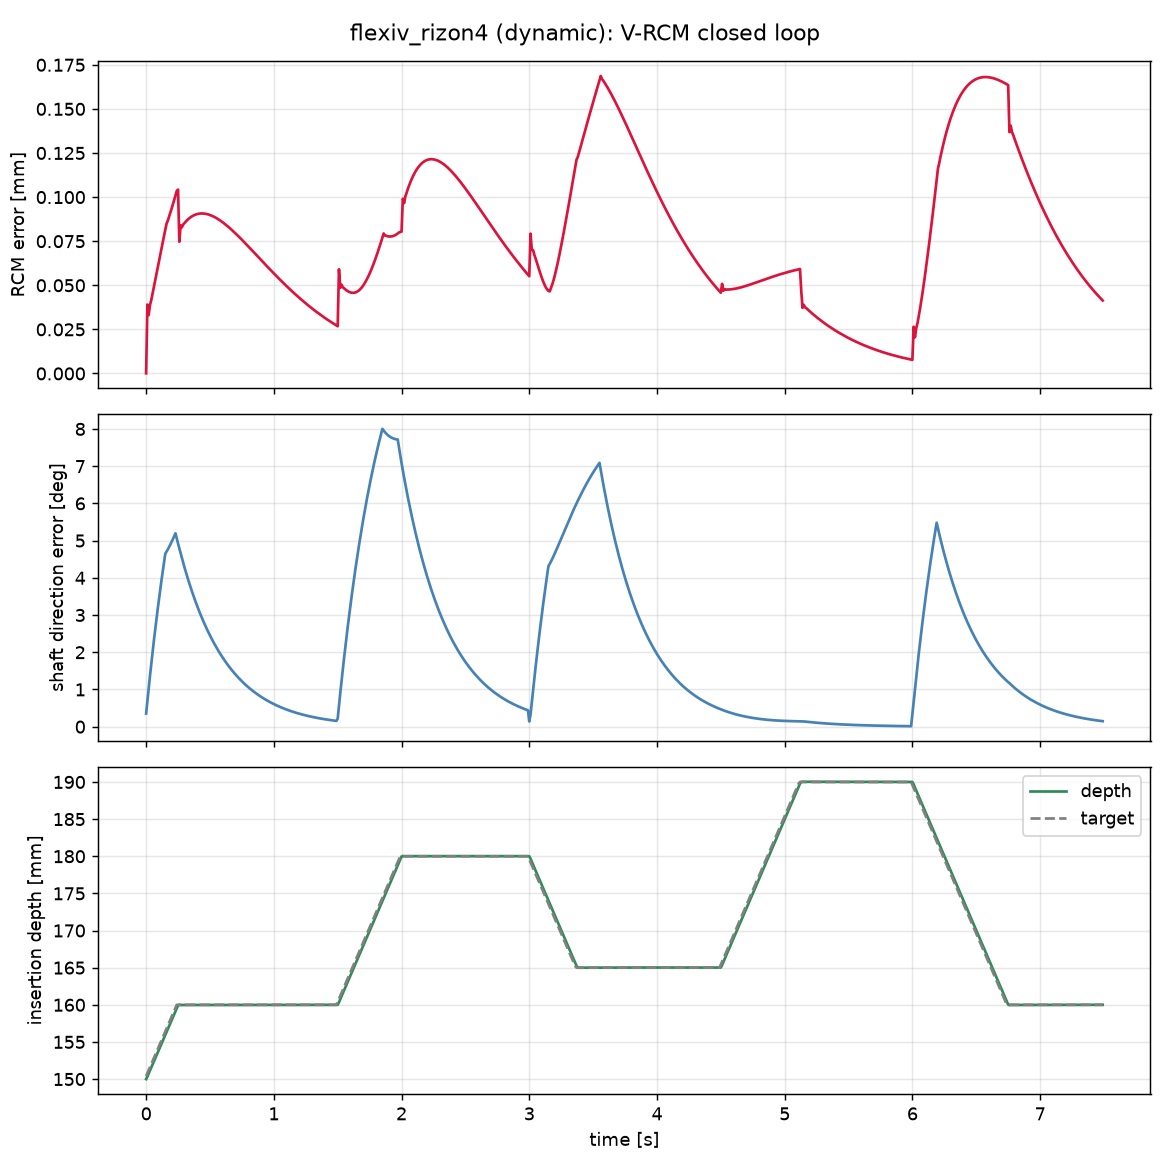

Values plotted in this chart, from the file beside it:
t, qdot, p_tip, d, d_des, rcm_error, rcm_error_norm_mm, length, depth_target
0.00000, -0.004874 -0.023180 0.005197 0.086694 0.…, 0.420000 -0.000000 0.270000, 0.000000 -0.000000 -1.000000, 0.004364 0.004363 -0.999981, -0.000000 -0.000000 -0.000000, 0.000105, 0.15, 0.1504
0.01000, -0.006810 -0.016004 0.002403 0.094059 0.…, 0.420067 0.000028 0.269664, 0.000190 0.000134 -1.000000, 0.008726 0.008726 -0.999924, 0.000038 0.000007 0.000000, 0.03908, 0.1503, 0.1508
0.02000, -0.008692 -0.009025 -0.000243 0.101404 0…, 0.420078 0.000068 0.269249, 0.000306 0.000384 -1.000000, 0.013089 0.013089 -0.999829, 0.000032 0.000010 0.000000, 0.03314, 0.1508, 0.1512
0.03000, -0.010489 -0.002314 -0.002811 0.108453 0…, 0.420125 0.000127 0.268853, 0.000587 0.000750 -1.000000, 0.017450 0.017452 -0.999695, 0.000036 0.000014 0.000000, 0.03873, 0.1511, 0.1516
0.04000, -0.012208 0.004155 -0.005288 0.115287 0.…, 0.420184 0.000204 0.268452, 0.000967 0.001231 -0.999999, 0.021810 0.021815 -0.999524, 0.000038 0.000017 0.000000, 0.04151, 0.1515, 0.152
0.05000, -0.013849 0.010381 -0.007683 0.121890 0.…, 0.420262 0.000297 0.268053, 0.001458 0.001821 -0.999997, 0.026168 0.026177 -0.999315, 0.000040 0.000020 0.000000, 0.04518, 0.1519, 0.1524
0.06000, -0.015410 0.016368 -0.009999 0.128272 0.…, 0.420356 0.000407 0.267654, 0.002055 0.002519 -0.999995, 0.030525 0.030538 -0.999067, 0.000043 0.000023 0.000000, 0.04874, 0.1523, 0.1528
0.07000, -0.016892 0.022122 -0.012241 0.134438 0.…, 0.420466 0.000534 0.267255, 0.002754 0.003321 -0.999991, 0.034879 0.034899 -0.998782, 0.000045 0.000026 0.000000, 0.05239, 0.1527, 0.1532
0.08000, -0.018295 0.027646 -0.014411 0.140393 0.…, 0.420592 0.000676 0.266856, 0.003554 0.004224 -0.999985, 0.039230 0.039260 -0.998459, 0.000048 0.000029 0.000000, 0.05606, 0.1531, 0.1536
0.09000, -0.019619 0.032946 -0.016513 0.146141 0.…, 0.420734 0.000835 0.266457, 0.004451 0.005225 -0.999976, 0.043578 0.043619 -0.998097, 0.000050 0.000032 0.000000, 0.05975, 0.1535, 0.154
0.1, -0.020864 0.038025 -0.018551 0.151687 0.…, 0.420891 0.001008 0.266060, 0.005443 0.006321 -0.999965, 0.047923 0.047978 -0.997698, 0.000053 0.000035 0.000001, 0.06343, 0.1539, 0.1544
0.11, -0.022032 0.042888 -0.020527 0.157035 0.…, 0.421063 0.001197 0.265663, 0.006526 0.007510 -0.999951, 0.052265 0.052336 -0.997261, 0.000055 0.000038 0.000001, 0.06711, 0.1543, 0.1548
0.12, -0.023122 0.047540 -0.022445 0.162190 0.…, 0.421250 0.001401 0.265266, 0.007700 0.008789 -0.999932, 0.056602 0.056693 -0.996786, 0.000058 0.000040 0.000001, 0.07077, 0.1547, 0.1552
0.13, -0.024135 0.051984 -0.024307 0.167157 0.…, 0.421451 0.001619 0.264870, 0.008960 0.010155 -0.999908, 0.060935 0.061048 -0.996273, 0.000061 0.000043 0.000001, 0.07437, 0.1551, 0.1556
0.14, -0.025072 0.056226 -0.026116 0.171939 0.…, 0.421666 0.001851 0.264476, 0.010304 0.011606 -0.999880, 0.065263 0.065403 -0.995722, 0.000063 0.000045 0.000001, 0.07795, 0.1555, 0.156
0.15, -0.025933 0.060269 -0.027874 0.176540 0.…, 0.421895 0.002097 0.264082, 0.011731 0.013140 -0.999845, 0.069587 0.069756 -0.995134, 0.000066 0.000048 0.000001, 0.08148, 0.1559, 0.1564
0.16, -0.026120 0.063431 -0.024749 0.182484 0.…, 0.422138 0.002357 0.263690, 0.013238 0.014753 -0.999804, 0.073928 0.069756 -0.994821, 0.000069 0.000050 0.000002, 0.08497, 0.1563, 0.1568
0.17, -0.026290 0.066450 -0.021694 0.188235 0.…, 0.422395 0.002607 0.263299, 0.014823 0.016326 -0.999757, 0.078268 0.069756 -0.994489, 0.000072 0.000048 0.000002, 0.08669, 0.1567, 0.1572
0.18, -0.026454 0.069330 -0.018725 0.193802 0.…, 0.422665 0.002853 0.262908, 0.016482 0.017856 -0.999705, 0.082607 0.069756 -0.994138, 0.000075 0.000047 0.000002, 0.08896, 0.1571, 0.1576
0.19, -0.026611 0.072073 -0.015834 0.199188 0.…, 0.422948 0.003093 0.262519, 0.018213 0.019343 -0.999647, 0.086944 0.069756 -0.993768, 0.000079 0.000046 0.000002, 0.0912, 0.1575, 0.158
0.2, -0.026760 0.074682 -0.013020 0.204399 0.…, 0.423243 0.003328 0.262131, 0.020015 0.020789 -0.999584, 0.091279 0.069756 -0.993379, 0.000082 0.000045 0.000003, 0.09355, 0.1579, 0.1584
0.21, -0.026903 0.077161 -0.010282 0.209441 0.…, 0.423551 0.003558 0.261744, 0.021886 0.022196 -0.999514, 0.095613 0.069756 -0.992971, 0.000085 0.000044 0.000003, 0.09596, 0.1583, 0.1588
0.22, -0.027040 0.079510 -0.007616 0.214316 0.…, 0.423870 0.003784 0.261358, 0.023824 0.023565 -0.999438, 0.099944 0.069756 -0.992545, 0.000089 0.000043 0.000003, 0.09844, 0.1587, 0.1592
0.23, -0.027172 0.081734 -0.005020 0.219030 0.…, 0.424202 0.004004 0.260974, 0.025826 0.024896 -0.999356, 0.104274 0.069756 -0.992099, 0.000092 0.000042 0.000003, 0.101, 0.1591, 0.1596
0.24, -0.026121 0.077719 -0.004481 0.214807 0.…, 0.424545 0.004219 0.260590, 0.027892 0.026191 -0.999268, 0.104274 0.069756 -0.992099, 0.000095 0.000041 0.000004, 0.1035, 0.1595, 0.16
0.25, -0.024162 0.111449 -0.013144 0.136604 0.…, 0.424878 0.004430 0.260206, 0.029902 0.027448 -0.999176, 0.104274 0.069756 -0.992099, 0.000096 0.000040 0.000004, 0.1042, 0.1599, 0.16
0.26, -0.023342 0.108343 -0.012771 0.132781 0.…, 0.425150 0.004623 0.260160, 0.031791 0.028657 -0.999084, 0.104274 0.069756 -0.992099, 0.000064 0.000038 0.000003, 0.07468, 0.16, 0.16
0.27, -0.022537 0.105184 -0.012425 0.129183 0.…, 0.425483 0.004812 0.260193, 0.033808 0.029834 -0.998983, 0.104274 0.069756 -0.992099, 0.000074 0.000039 0.000004, 0.08397, 0.16, 0.16
0.28, -0.021767 0.102158 -0.012081 0.125656 0.…, 0.425788 0.004994 0.260205, 0.035722 0.030977 -0.998882, 0.104274 0.069756 -0.992099, 0.000073 0.000039 0.000004, 0.08287, 0.16, 0.16
0.29, -0.021025 0.099213 -0.011746 0.122232 0.…, 0.426089 0.005172 0.260224, 0.037597 0.032088 -0.998778, 0.104274 0.069756 -0.992099, 0.000075 0.000039 0.000004, 0.08446, 0.16, 0.16
0.3, -0.020311 0.096359 -0.011418 0.118900 0.…, 0.426381 0.005345 0.260241, 0.039417 0.033166 -0.998672, 0.104274 0.069756 -0.992099, 0.000076 0.000039 0.000004, 0.08523, 0.16, 0.16
0.31, -0.019624 0.093590 -0.011099 0.115659 0.…, 0.426666 0.005512 0.260259, 0.041188 0.034214 -0.998565, 0.104274 0.069756 -0.992099, 0.000077 0.000039 0.000004, 0.08611, 0.16, 0.16
0.32, -0.018962 0.090905 -0.010787 0.112507 0.…, 0.426942 0.005675 0.260276, 0.042910 0.035231 -0.998458, 0.104274 0.069756 -0.992099, 0.000078 0.000039 0.000005, 0.08686, 0.16, 0.16
0.33, -0.018325 0.088299 -0.010482 0.109442 0.…, 0.427211 0.005833 0.260294, 0.044586 0.036220 -0.998349, 0.104274 0.069756 -0.992099, 0.000078 0.000039 0.000005, 0.08754, 0.16, 0.16
0.34, -0.017712 0.085771 -0.010184 0.106460 0.…, 0.427472 0.005986 0.260312, 0.046216 0.037180 -0.998239, 0.104274 0.069756 -0.992099, 0.000079 0.000039 0.000005, 0.08815, 0.16, 0.16
0.35, -0.017122 0.083319 -0.009894 0.103560 0.…, 0.427727 0.006136 0.260330, 0.047801 0.038112 -0.998130, 0.104274 0.069756 -0.992099, 0.000080 0.000039 0.000005, 0.08868, 0.16, 0.16
0.36, -0.016553 0.080939 -0.009611 0.100739 0.…, 0.427974 0.006280 0.260348, 0.049343 0.039018 -0.998019, 0.104274 0.069756 -0.992099, 0.000080 0.000038 0.000005, 0.08915, 0.16, 0.16
0.37, -0.016006 0.078630 -0.009335 0.097996 0.…, 0.428214 0.006421 0.260366, 0.050843 0.039898 -0.997909, 0.104274 0.069756 -0.992099, 0.000081 0.000038 0.000006, 0.08955, 0.16, 0.16
0.38, -0.015478 0.076389 -0.009066 0.095328 0.…, 0.428448 0.006558 0.260383, 0.052302 0.040752 -0.997799, 0.104274 0.069756 -0.992099, 0.000081 0.000038 0.000006, 0.0899, 0.16, 0.16
0.39, -0.014970 0.074215 -0.008804 0.092733 0.…, 0.428675 0.006690 0.260401, 0.053721 0.041582 -0.997690, 0.104274 0.069756 -0.992099, 0.000082 0.000038 0.000006, 0.09017, 0.16, 0.16
0.4, -0.014480 0.072105 -0.008549 0.090209 0.…, 0.428896 0.006819 0.260419, 0.055101 0.042388 -0.997581, 0.104274 0.069756 -0.992099, 0.000082 0.000038 0.000006, 0.09039, 0.16, 0.16
0.41, -0.014008 0.070057 -0.008300 0.087754 0.…, 0.429111 0.006944 0.260436, 0.056443 0.043171 -0.997472, 0.104274 0.069756 -0.992099, 0.000082 0.000038 0.000006, 0.09055, 0.16, 0.16
0.42, -0.013553 0.068070 -0.008057 0.085366 0.…, 0.429321 0.007066 0.260454, 0.057749 0.043932 -0.997364, 0.104274 0.069756 -0.992099, 0.000082 0.000038 0.000006, 0.09066, 0.16, 0.16
0.43, -0.013114 0.066141 -0.007821 0.083044 0.…, 0.429524 0.007184 0.260471, 0.059019 0.044671 -0.997257, 0.104274 0.069756 -0.992099, 0.000082 0.000038 0.000007, 0.09072, 0.16, 0.16
0.44, -0.012692 0.064269 -0.007591 0.080785 0.…, 0.429722 0.007298 0.260488, 0.060254 0.045388 -0.997151, 0.104274 0.069756 -0.992099, 0.000082 0.000037 0.000007, 0.09073, 0.16, 0.16
0.45, -0.012284 0.062451 -0.007368 0.078588 0.…, 0.429914 0.007410 0.260505, 0.061456 0.046085 -0.997045, 0.104274 0.069756 -0.992099, 0.000082 0.000037 0.000007, 0.09069, 0.16, 0.16
0.46, -0.011890 0.060687 -0.007150 0.076452 0.…, 0.430101 0.007518 0.260522, 0.062625 0.046762 -0.996941, 0.104274 0.069756 -0.992099, 0.000082 0.000037 0.000007, 0.0906, 0.16, 0.16
0.47, -0.011511 0.058974 -0.006938 0.074374 0.…, 0.430283 0.007623 0.260538, 0.063762 0.047420 -0.996838, 0.104274 0.069756 -0.992099, 0.000082 0.000037 0.000007, 0.09047, 0.16, 0.16
0.48, -0.011145 0.057311 -0.006732 0.072352 0.…, 0.430459 0.007725 0.260554, 0.064867 0.048059 -0.996736, 0.104274 0.069756 -0.992099, 0.000082 0.000037 0.000007, 0.0903, 0.16, 0.16
0.49, -0.010792 0.055697 -0.006531 0.070386 0.…, 0.430631 0.007824 0.260570, 0.065943 0.048679 -0.996635, 0.104274 0.069756 -0.992099, 0.000082 0.000036 0.000007, 0.0901, 0.16, 0.16
0.5, -0.010451 0.054130 -0.006336 0.068474 0.…, 0.430798 0.007920 0.260586, 0.066989 0.049282 -0.996536, 0.104274 0.069756 -0.992099, 0.000082 0.000036 0.000007, 0.08985, 0.16, 0.16
0.51, -0.010122 0.052608 -0.006146 0.066614 0.…, 0.430961 0.008014 0.260602, 0.068007 0.049867 -0.996438, 0.104274 0.069756 -0.992099, 0.000082 0.000036 0.000007, 0.08957, 0.16, 0.16
0.52, -0.009805 0.051130 -0.005961 0.064805 0.…, 0.431119 0.008104 0.260617, 0.068996 0.050436 -0.996341, 0.104274 0.069756 -0.992099, 0.000081 0.000036 0.000007, 0.08925, 0.16, 0.16
0.53, -0.009498 0.049695 -0.005782 0.063046 0.…, 0.431273 0.008192 0.260632, 0.069959 0.050988 -0.996246, 0.104274 0.069756 -0.992099, 0.000081 0.000036 0.000008, 0.0889, 0.16, 0.16
0.54, -0.009202 0.048302 -0.005607 0.061334 0.…, 0.431422 0.008278 0.260647, 0.070895 0.051525 -0.996152, 0.104274 0.069756 -0.992099, 0.000081 0.000035 0.000008, 0.08852, 0.16, 0.16
0.55, -0.008917 0.046949 -0.005438 0.059670 0.…, 0.431568 0.008361 0.260662, 0.071806 0.052046 -0.996060, 0.104274 0.069756 -0.992099, 0.000080 0.000035 0.000008, 0.08812, 0.16, 0.16
0.56, -0.008641 0.045635 -0.005273 0.058051 0.…, 0.431709 0.008442 0.260676, 0.072692 0.052552 -0.995969, 0.104274 0.069756 -0.992099, 0.000080 0.000035 0.000008, 0.08768, 0.16, 0.16
0.57, -0.008374 0.044358 -0.005112 0.056476 0.…, 0.431847 0.008520 0.260691, 0.073554 0.053044 -0.995880, 0.104274 0.069756 -0.992099, 0.000080 0.000035 0.000008, 0.08722, 0.16, 0.16
0.58, -0.008116 0.043119 -0.004957 0.054944 0.…, 0.431980 0.008597 0.260704, 0.074392 0.053522 -0.995792, 0.104274 0.069756 -0.992099, 0.000079 0.000034 0.000008, 0.08673, 0.16, 0.16
0.59, -0.007868 0.041915 -0.004805 0.053454 0.…, 0.432110 0.008670 0.260718, 0.075207 0.053986 -0.995706, 0.104274 0.069756 -0.992099, 0.000079 0.000034 0.000008, 0.08622, 0.16, 0.16
... 690 more rows
